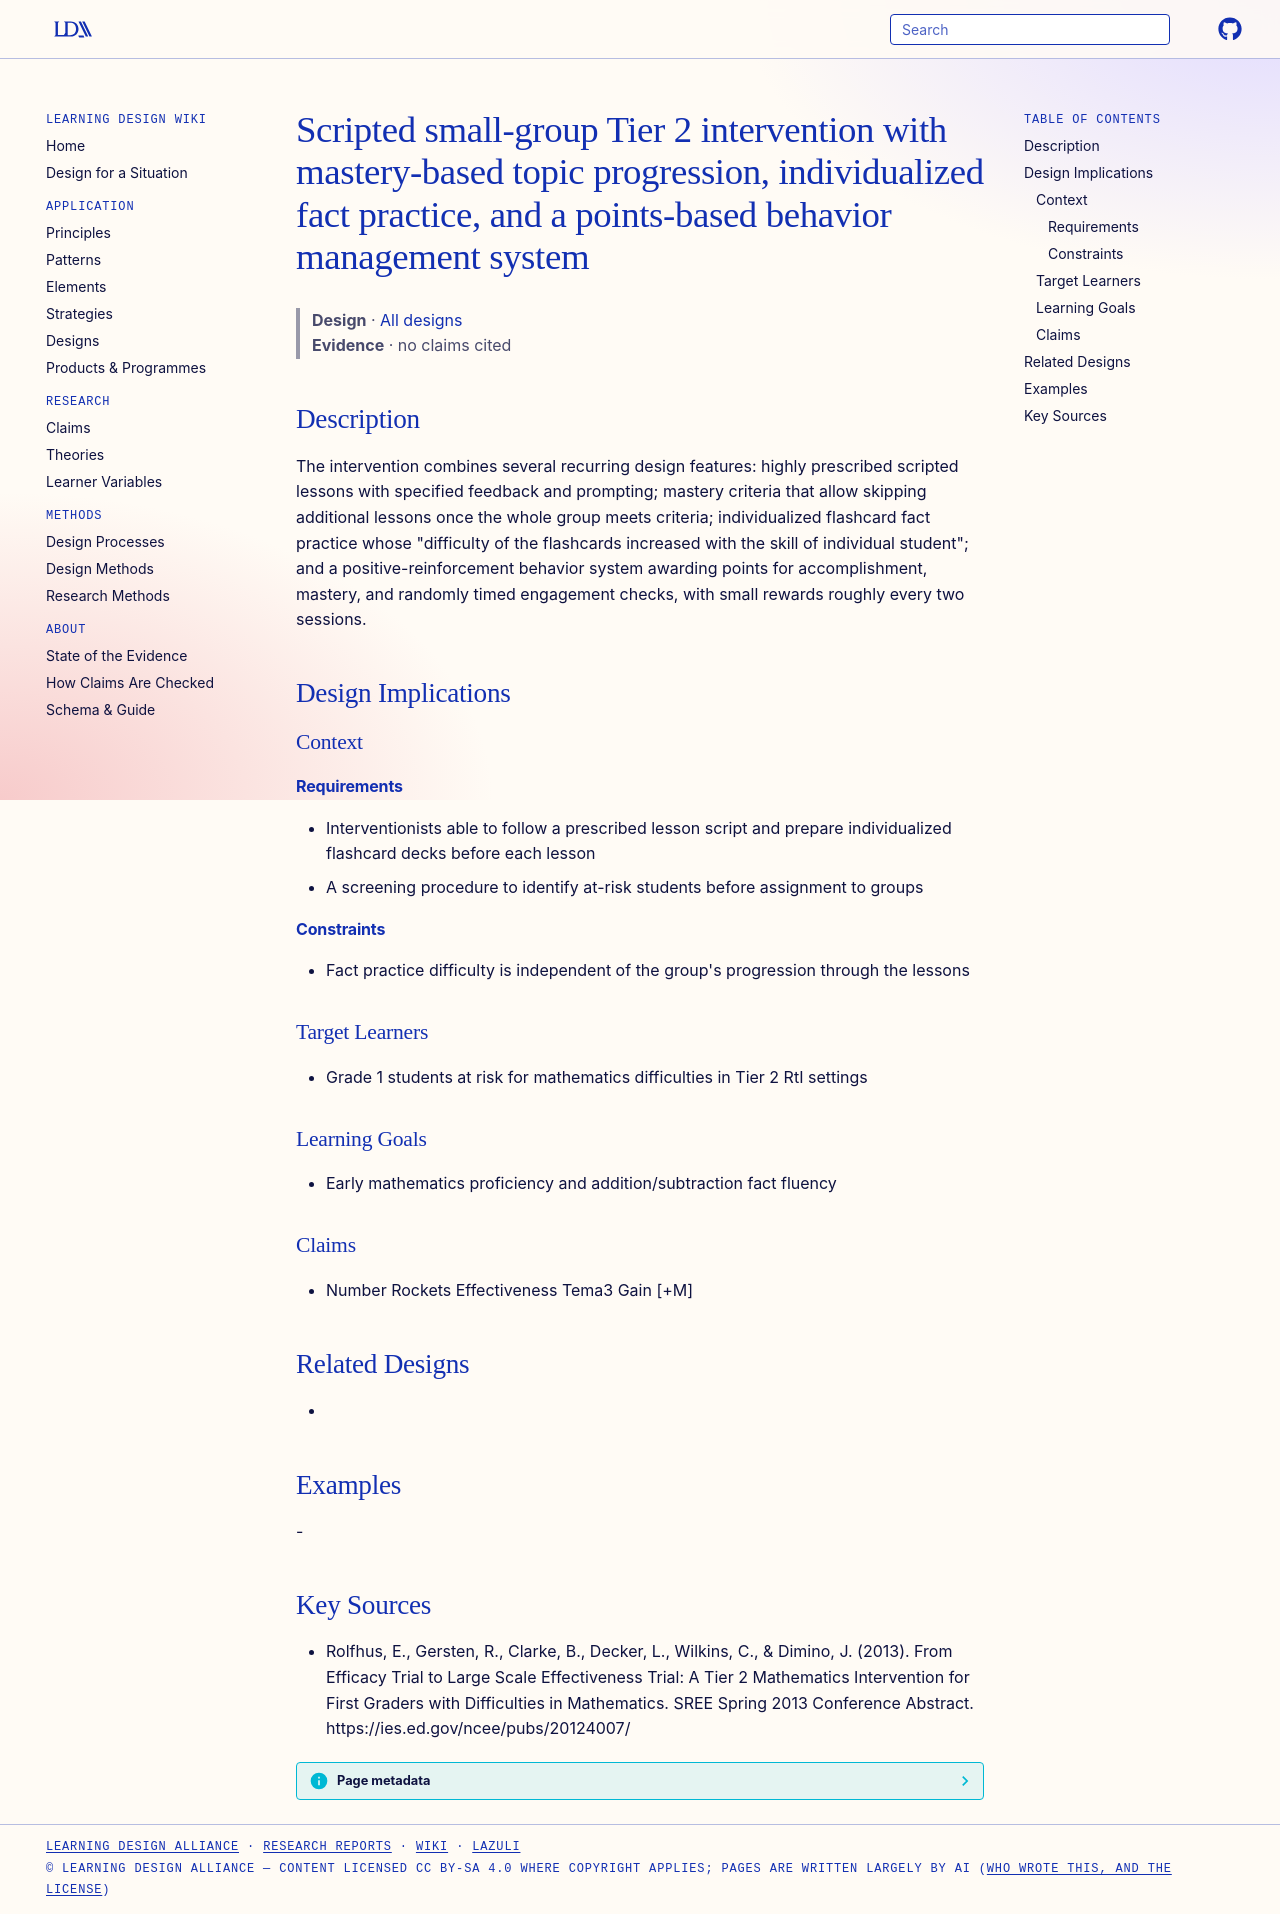

repository: Learning-Design-Alliance/learning-wiki · page: designs/number-rockets-design-features/index.html · generator: mkdocs

---
type: design
id: number-rockets-design-features
title: Scripted small-group Tier 2 intervention with mastery-based topic progression, individualized fact practice, and a points-based behavior management system
description: "The intervention combines several recurring design features: highly prescribed scripted lessons with specified feedback and prompting; mastery criteria that allow skipping additional lessons once the whole group meets..."
status: review
generated:
  by: "process:settle-candidates"
  at: 2026-11-01
sources:
  - id: rolfhus-2013
    resource: "https://ies.ed.gov/ncee/pubs/20124007/"
    title: "Rolfhus, E., Gersten, R., Clarke, B., Decker, L., Wilkins, C., & Dimino, J. (2013). From Efficacy Trial to Large Scale Effectiveness Trial: A Tier 2 Mathematics Intervention for First Graders with Difficulties in Mathematics. SREE Spring 2013 Conference Abstract. https://ies.ed.gov/ncee/pubs/20124007/"
    author: "Rolfhus, E., Gersten, R., Clarke, B., Decker, L., Wilkins, C., & Dimino, J"
---

# Scripted small-group Tier 2 intervention with mastery-based topic progression, individualized fact practice, and a points-based behavior management system

> **Design** · [All designs](index.md)
> **Evidence** · no claims cited

## Description
The intervention combines several recurring design features: highly prescribed scripted lessons with specified feedback and prompting; mastery criteria that allow skipping additional lessons once the whole group meets criteria; individualized flashcard fact practice whose "difficulty of the flashcards increased with the skill of individual student"; and a positive-reinforcement behavior system awarding points for accomplishment, mastery, and randomly timed engagement checks, with small rewards roughly every two sessions.

## Design Implications

### Context
#### Requirements
- Interventionists able to follow a prescribed lesson script and prepare individualized flashcard decks before each lesson
- A screening procedure to identify at-risk students before assignment to groups
#### Constraints
- Fact practice difficulty is independent of the group's progression through the lessons

### Target Learners
- Grade 1 students at risk for mathematics difficulties in Tier 2 RtI settings

### Learning Goals
- Early mathematics proficiency and addition/subtraction fact fluency

### Claims
- Number Rockets Effectiveness Tema3 Gain [+M]

## Related Designs
- 

## Examples
-

## Key Sources
- Rolfhus, E., Gersten, R., Clarke, B., Decker, L., Wilkins, C., & Dimino, J. (2013). From Efficacy Trial to Large Scale Effectiveness Trial: A Tier 2 Mathematics Intervention for First Graders with Difficulties in Mathematics. SREE Spring 2013 Conference Abstract. https://ies.ed.gov/ncee/pubs/20124007/
